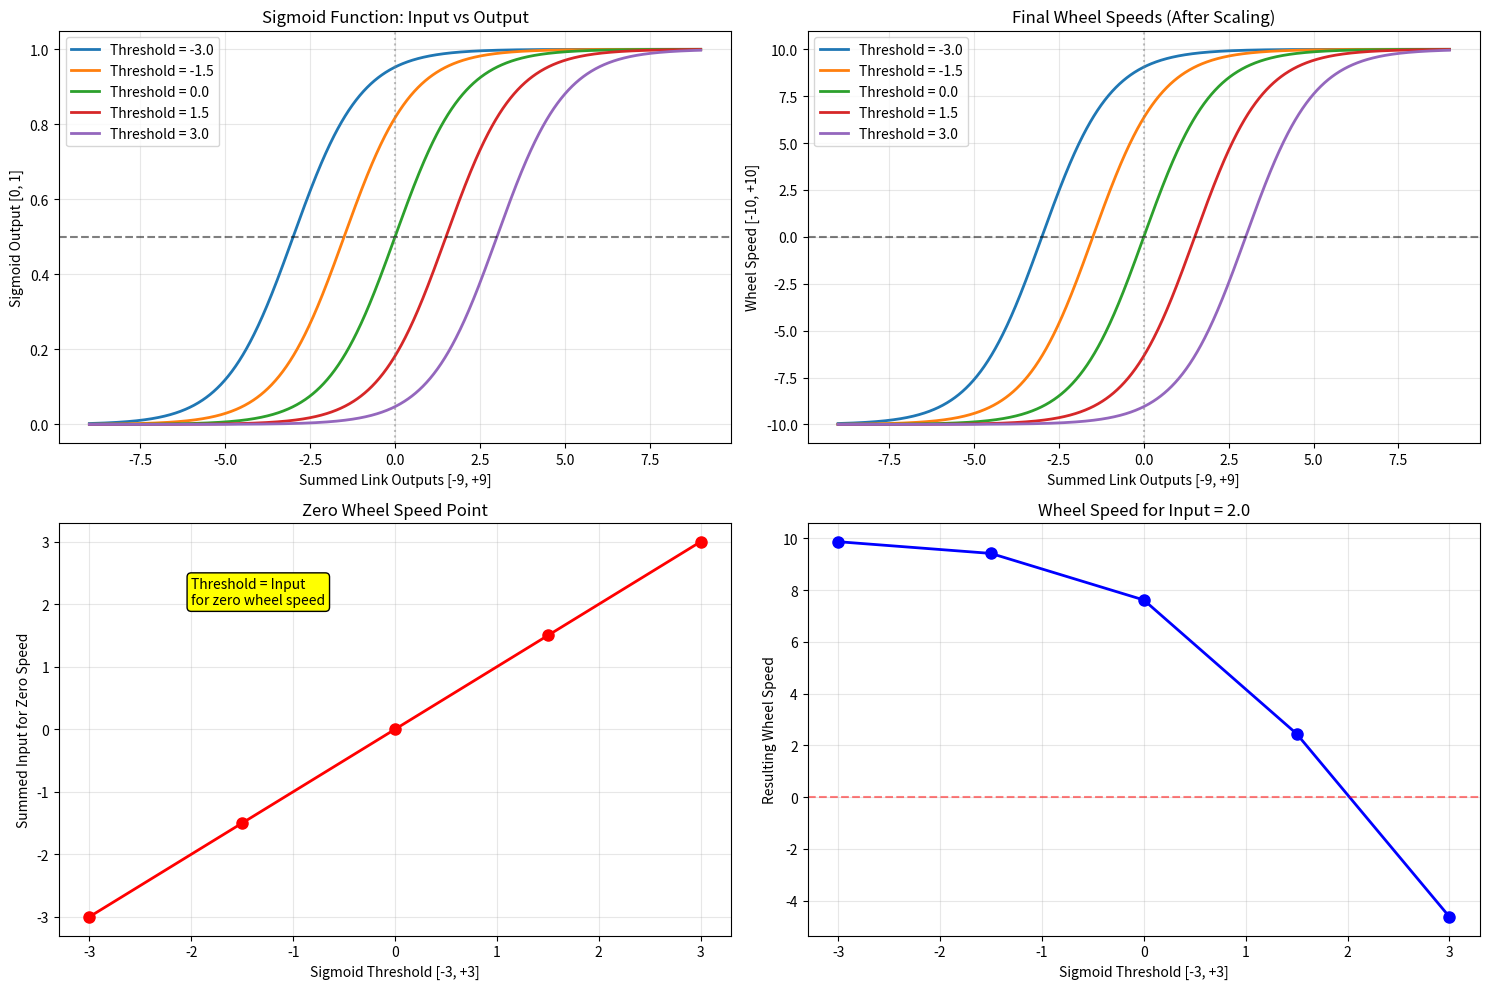

Reproduce this figure in Python.
import numpy as np
import matplotlib.pyplot as plt

def demonstrate_sigmoid_correlations():
    """Show how the three ranges correlate"""
    
    print("SIGMOID THRESHOLD CORRELATION ANALYSIS")
    print("="*50)
    
    # Range 1: Summed link outputs (input to sigmoid)
    summed_inputs = np.linspace(-9, 9, 1000)  # Sum of 9 links [-1,1] each
    
    # Range 2: Different threshold values (from genome)
    thresholds = [-3.0, -1.5, 0.0, 1.5, 3.0]  # Genome[81,82] scaled range
    
    plt.figure(figsize=(15, 10))
    
    # Plot 1: Show sigmoid curves for different thresholds
    plt.subplot(2, 2, 1)
    for threshold in thresholds:
        sigmoid_output = 1.0 / (1.0 + np.exp(-(summed_inputs - threshold)))
        plt.plot(summed_inputs, sigmoid_output, linewidth=2, 
                label=f'Threshold = {threshold:.1f}')
    
    plt.title('Sigmoid Function: Input vs Output')
    plt.xlabel('Summed Link Outputs [-9, +9]')
    plt.ylabel('Sigmoid Output [0, 1]')
    plt.grid(True, alpha=0.3)
    plt.legend()
    plt.axhline(0.5, color='black', linestyle='--', alpha=0.5)
    plt.axvline(0, color='gray', linestyle=':', alpha=0.5)
    
    # Plot 2: Final wheel speeds after scaling
    plt.subplot(2, 2, 2)
    for threshold in thresholds:
        sigmoid_output = 1.0 / (1.0 + np.exp(-(summed_inputs - threshold)))
        # Scale [0,1] to [-10,10] as per paper
        wheel_speed = (sigmoid_output * 2.0 - 1.0) * 10.0
        plt.plot(summed_inputs, wheel_speed, linewidth=2,
                label=f'Threshold = {threshold:.1f}')
    
    plt.title('Final Wheel Speeds (After Scaling)')
    plt.xlabel('Summed Link Outputs [-9, +9]')
    plt.ylabel('Wheel Speed [-10, +10]')
    plt.grid(True, alpha=0.3)
    plt.legend()
    plt.axhline(0, color='black', linestyle='--', alpha=0.5)
    plt.axvline(0, color='gray', linestyle=':', alpha=0.5)
    
    # Plot 3: Critical analysis - what sum gives 0 wheel speed?
    plt.subplot(2, 2, 3)
    zero_points = []
    for threshold in thresholds:
        # Find where sigmoid = 0.5 (which gives wheel_speed = 0)
        # sigmoid = 0.5 when input = threshold
        zero_points.append(threshold)
    
    plt.plot(thresholds, zero_points, 'ro-', linewidth=2, markersize=8)
    plt.title('Zero Wheel Speed Point')
    plt.xlabel('Sigmoid Threshold [-3, +3]')
    plt.ylabel('Summed Input for Zero Speed')
    plt.grid(True, alpha=0.3)
    plt.text(-2, 2, 'Threshold = Input\nfor zero wheel speed', 
             bbox=dict(boxstyle="round,pad=0.3", facecolor="yellow"))
    
    # Plot 4: Sensitivity analysis
    plt.subplot(2, 2, 4)
    test_input = 2.0  # Example: sum = +2
    wheel_speeds = []
    for threshold in thresholds:
        sigmoid_out = 1.0 / (1.0 + np.exp(-(test_input - threshold)))
        wheel_speed = (sigmoid_out * 2.0 - 1.0) * 10.0
        wheel_speeds.append(wheel_speed)
    
    plt.plot(thresholds, wheel_speeds, 'bo-', linewidth=2, markersize=8)
    plt.title(f'Wheel Speed for Input = {test_input}')
    plt.xlabel('Sigmoid Threshold [-3, +3]')
    plt.ylabel('Resulting Wheel Speed')
    plt.grid(True, alpha=0.3)
    plt.axhline(0, color='red', linestyle='--', alpha=0.5)
    
    plt.tight_layout()
    plt.savefig('sigmoid_correlation_analysis.png', dpi=300, bbox_inches='tight')
    plt.show()

def explain_correlations():
    """Explain the mathematical relationships"""
    
    print("\nMATHEMATICAL CORRELATIONS:")
    print("-" * 40)
    
    print("""
🔢 RANGE RELATIONSHIPS:

1. Link Outputs [-1, +1] × 9 links → Sum [-9, +9]
2. Genome [0, 99] → Threshold [-3.0, +3.0] 
3. Sigmoid [0, 1] → Wheel Speed [-10, +10]

🎯 KEY CORRELATION:
   Threshold determines WHERE the sigmoid "activates"
   
   • Threshold = -3: Sigmoid activates for sum ≥ -3
   • Threshold = 0:  Sigmoid activates for sum ≥ 0  
   • Threshold = +3: Sigmoid activates for sum ≥ +3
    """)
    
    # Numerical examples
    test_sums = [-6, -3, 0, 3, 6]
    test_thresholds = [-3.0, 0.0, 3.0]
    
    print("\nNUMERICAL EXAMPLES:")
    print("Summed Input | Threshold | Sigmoid Out | Wheel Speed")
    print("-" * 50)
    
    for sum_val in test_sums:
        row = f"{sum_val:8.1f}     |"
        for threshold in test_thresholds:
            sigmoid_out = 1.0 / (1.0 + np.exp(-(sum_val - threshold)))
            wheel_speed = (sigmoid_out * 2.0 - 1.0) * 10.0
            row += f" {threshold:4.1f}→{wheel_speed:5.1f} |"
        print(row)

def behavioral_interpretation():
    """Explain what this means for animat behavior"""
    
    print("\n" + "="*50)
    print("BEHAVIORAL INTERPRETATION")
    print("="*50)
    
    print("""
🧠 WHAT THIS MEANS FOR EVOLUTION:

SCENARIO 1: Left wheel threshold = -2, Right wheel threshold = +2
→ Left wheel activates easily (sensitive)
→ Right wheel activates reluctantly (conservative)  
→ RESULT: Animat tends to turn left, explores leftward

SCENARIO 2: Both thresholds = 0  
→ Balanced responsiveness
→ RESULT: Symmetrical behavior

SCENARIO 3: Left threshold = +3, Right threshold = -3
→ Left wheel very conservative 
→ Right wheel very sensitive
→ RESULT: Strong rightward bias

🎯 THE CORRELATION EFFECT:
   
   The [-3, +3] threshold range is perfectly sized to work with
   the [-9, +9] summed input range:
   
   • Threshold -3: Even very negative sums produce positive wheels
   • Threshold 0:  Balanced - positive sums → positive wheels  
   • Threshold +3: Need very positive sums for positive wheels
   
   This gives evolution fine-grained control over wheel sensitivity!
    """)

def paper_compliance_check():
    """Verify our understanding matches the paper exactly"""
    
    print("\n" + "="*50)
    print("PAPER COMPLIANCE CHECK")
    print("="*50)
    
    print("""
✅ PAPER STATEMENT: "first 9 link outputs are summed"
   → Our range: [-9, +9] ✓

✅ PAPER STATEMENT: "passed through a sigmoid function" 
   → Our function: 1/(1 + exp(-(sum - threshold))) ✓

✅ PAPER STATEMENT: "scaled from -10 to 10"
   → Our scaling: (sigmoid * 2 - 1) * 10 ✓

✅ PAPER STATEMENT: "sigmoid thresholds...range from -3.0 to 3.0"
   → Our genome scaling: genome[81,82] → [-3.0, +3.0] ✓

🎯 CORRELATION CONFIRMED:
   The [-3, +3] threshold range is specifically chosen to provide
   meaningful control over the [-9, +9] summed input range,
   producing the required [-10, +10] wheel speed output.
    """)

if __name__ == "__main__":
    demonstrate_sigmoid_correlations()
    explain_correlations()
    behavioral_interpretation()
    paper_compliance_check()